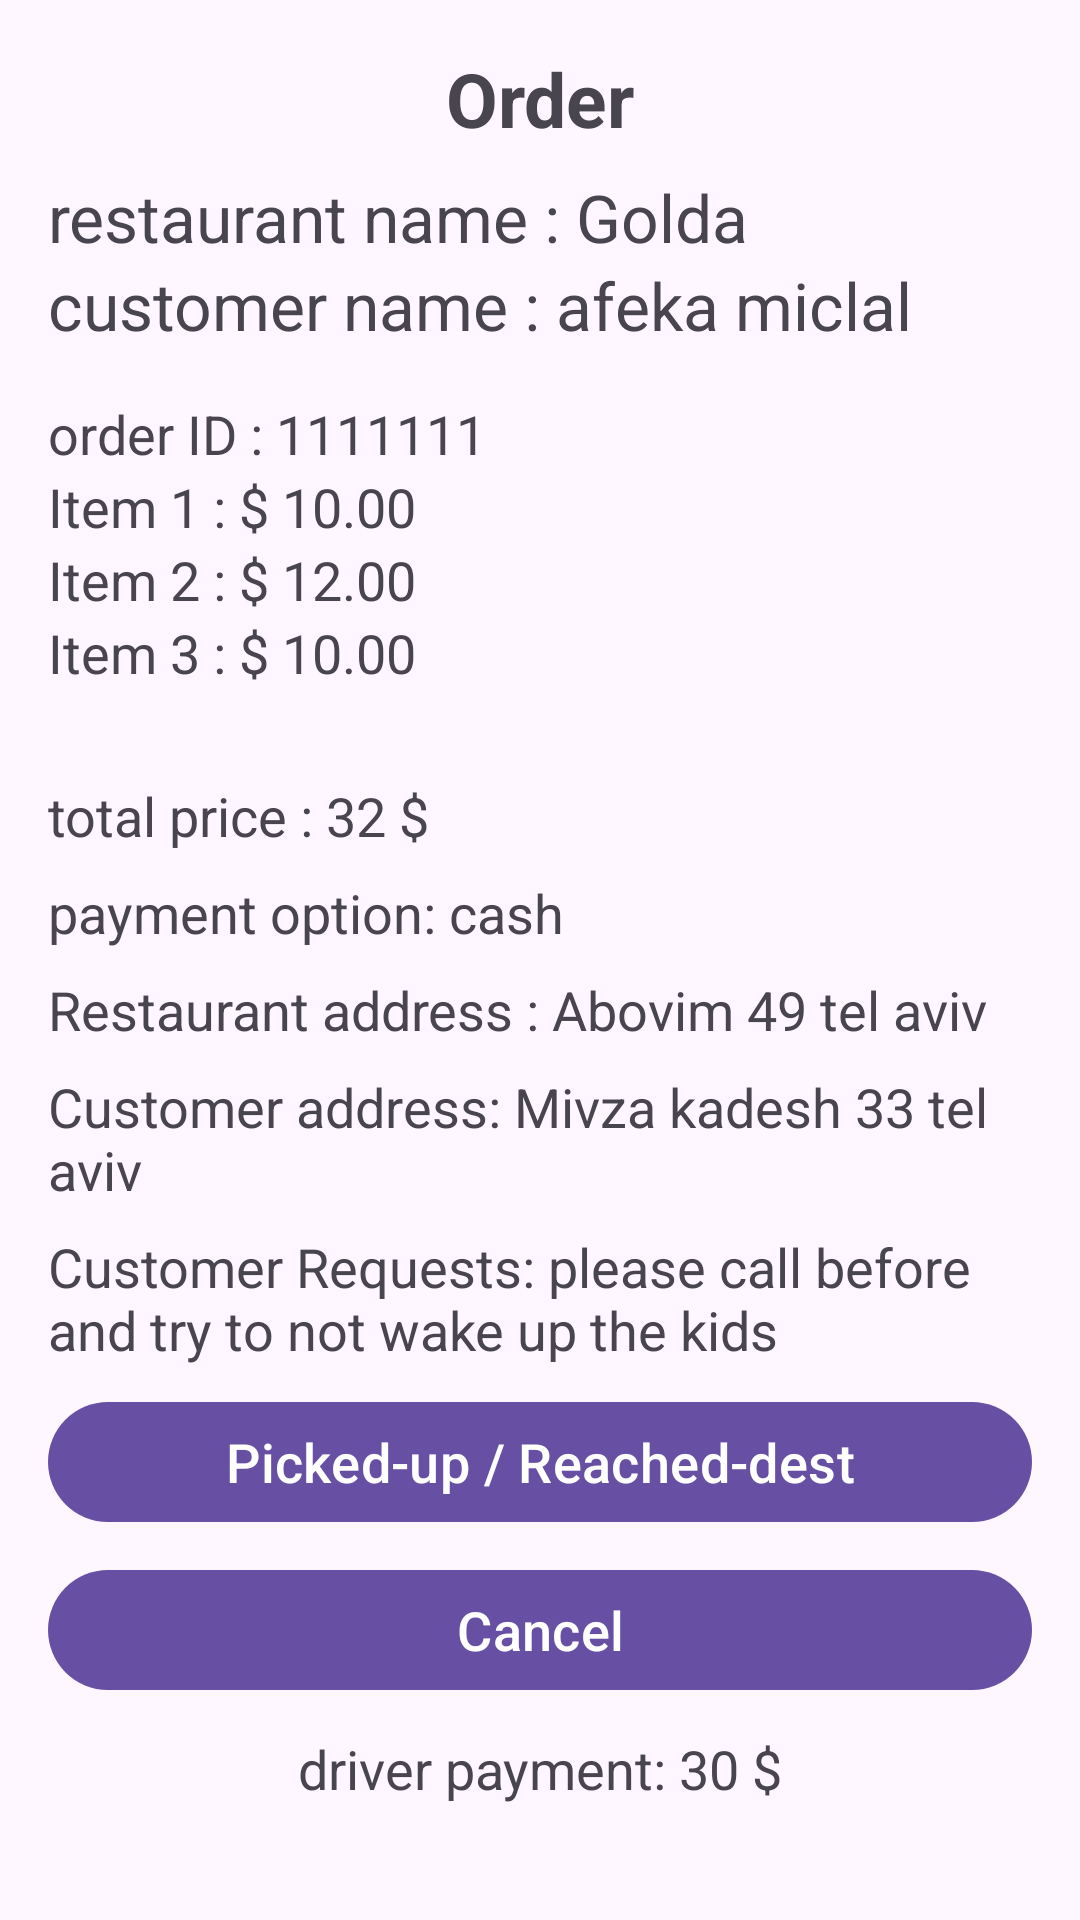

This screen was rendered from an Android layout file. Write that file and the resources it references.
<!-- AndroidManifest.xml: application theme Theme.TasteBits -->
<!-- res/layout/fragment_driver_current_order.xml -->
<?xml version="1.0" encoding="utf-8"?>
<FrameLayout xmlns:android="http://schemas.android.com/apk/res/android"
    android:layout_width="match_parent"
    android:layout_height="match_parent"
    >

<LinearLayout
    android:layout_width="match_parent"
    android:layout_height="wrap_content"
    android:orientation="vertical"
    android:padding="16dp">

    <TextView
        android:layout_width="match_parent"
        android:layout_height="wrap_content"
        android:text="Order"
        android:textAlignment="center"
        android:textStyle="bold"
        android:textSize="25sp"
        android:paddingBottom="8dp"/>


    <TextView
        android:layout_width="match_parent"
        android:layout_height="wrap_content"
        android:text="restaurant name : Golda"
        android:textSize="22sp"
        />
    <TextView
        android:layout_width="match_parent"
        android:layout_height="wrap_content"
        android:text="customer name : afeka miclal"
        android:textSize="22sp"
        android:paddingBottom="16dp"/>
    <TextView
        android:layout_width="match_parent"
        android:layout_height="wrap_content"
        android:text="order ID : 1111111 "
        android:textSize="18sp"
        />

    <TextView
        android:layout_width="match_parent"
        android:layout_height="wrap_content"
        android:text="Item 1 : $ 10.00"
        android:textSize="18sp"
        />
    <TextView
        android:layout_width="match_parent"
        android:layout_height="wrap_content"
        android:text="Item 2 : $ 12.00"
        android:textSize="18sp"
        />
        <TextView
        android:layout_width="match_parent"
        android:layout_height="wrap_content"
        android:text="Item 3 : $ 10.00"
        android:textSize="18sp"
        />
    <TextView
        android:paddingTop="30dp"
        android:layout_width="match_parent"
        android:layout_height="wrap_content"
        android:text="total price : 32 $"
        android:textSize="18sp"
        android:paddingBottom="8dp"/>



    <TextView
        android:layout_width="match_parent"
        android:layout_height="wrap_content"
        android:text="payment option: cash"
        android:textSize="18sp"
        android:paddingBottom="8dp"/>
    <TextView
        android:layout_width="match_parent"
        android:layout_height="wrap_content"
        android:text="Restaurant address : Abovim 49 tel aviv"
        android:textSize="18sp"
        android:paddingBottom="8dp"/>
    <TextView
        android:layout_width="match_parent"
        android:layout_height="wrap_content"
        android:text="Customer address: Mivza kadesh 33 tel aviv"
        android:textSize="18sp"
        android:paddingBottom="8dp"/>
    <TextView
        android:layout_width="match_parent"
        android:layout_height="wrap_content"
        android:text="Customer Requests: please call before and try to not wake up the kids"
        android:textSize="18sp"
        android:paddingBottom="8dp"/>

    <Button
        android:layout_width="match_parent"
        android:layout_height="wrap_content"
        android:text="Picked-up / Reached-dest"
        android:textSize="18sp"
        android:layout_marginBottom="8dp"/>

    <Button
        android:layout_width="match_parent"
        android:layout_height="wrap_content"
        android:textSize="18sp"
        android:text="Cancel"/>
    <TextView
        android:paddingTop="10dp"
        android:layout_width="match_parent"
        android:layout_height="wrap_content"
        android:textAlignment="center"
        android:text="driver payment: 30 $"
        android:textSize="18sp"
        />
</LinearLayout>
</FrameLayout>
<!-- resources referenced by this layout -->
<resources>
  <style name="Theme.TasteBits" parent="Base.Theme.TasteBits" />
  <style name="Base.Theme.TasteBits" parent="Theme.Material3.DayNight.NoActionBar">
          
          
      </style>
</resources>
